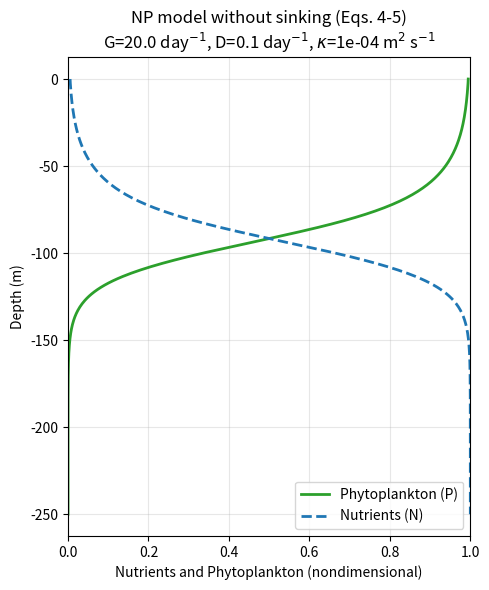

Here is the Python script that generated this plot:
"""
Simplest NP (nutrient-phytoplankton) model from:

Hodges, B.A. & Rudnick, D.L. (2004), "Simple models of steady deep maxima
in chlorophyll and biomass", Deep-Sea Research I 51, 999-1015.

This solves the Section-3 model (their Eqs. 4-5): a steady-state,
one-dimensional, two-compartment (N, P) model with diffusion only -
NO sinking term. Growth is linear in nutrient concentration and decays
exponentially with depth (light attenuation); loss of P is a constant
specific death rate that returns nitrogen directly to N.

    dN/dt = -G*N*P*exp(-K*d) + D*P + kappa * d2N/dd2
    dP/dt =  G*N*P*exp(-K*d) - D*P + kappa * d2P/dd2

    d = depth below the surface (m), d = 0 at the surface, increasing
        downward (note: the paper's own z-coordinate runs the opposite
        way, increasing upward from 0 at the surface - using depth "d"
        here is just the more intuitive, equivalent choice).

Boundary conditions:
    dN/dd = dP/dd = 0        at d = 0        (no flux through the surface)
    N = 1, P = 0              at d = L (deep) (normalized deep nutrient
                                                value; no phytoplankton at
                                                great depth)

The paper shows analytically (via S = N+P) that this system can NEVER
produce a deep phytoplankton maximum: S(d) = 1 everywhere, so a maximum
in P must coincide with a minimum in N, and because growth always
needs light AND nutrients together, the phytoplankton maximum is
forced to sit right at the surface. This script reproduces their
Figure 3.
"""

import numpy as np
from scipy.integrate import solve_bvp
import matplotlib.pyplot as plt

# ---------------------------------------------------------------------
# Parameters (dimensional), matching the paper's Figure 3
# ---------------------------------------------------------------------
G_day = 20.0        # max growth rate constant, day^-1
D_day = 0.1         # specific death rate, day^-1
kappa = 1.0e-4       # turbulent diffusivity, m^2 s^-1
K = 0.05             # light attenuation coefficient, m^-1
L = 800.0            # depth of the (effectively infinite) bottom boundary, m

# convert day^-1 rates to s^-1 so everything is in SI (depth in m, time in s)
G = G_day / 86400.0
D = D_day / 86400.0


def rhs(d, y):
    """
    State vector y = [N, N', P, P'] as a function of depth d (m).
    Returns dy/dd.
    """
    N, Np, P, Pp = y
    growth_minus_death = G * N * P * np.exp(-K * d) - D * P
    dN2 = growth_minus_death / kappa      # N'' = (G N P e^{-Kd} - D P)/kappa
    dP2 = -dN2                             # P'' = -N''  (since d/dd(N+P)=const)
    return np.vstack([Np, dN2, Pp, dP2])


def bc(y0, yL):
    """
    Boundary conditions:
      at d=0 (surface): N'(0) = 0, P'(0) = 0   (no-flux surface)
      at d=L (deep):    N(L) = 1,  P(L) = 0
    """
    N0, Np0, P0, Pp0 = y0
    NL, NpL, PL, PpL = yL
    return np.array([Np0, Pp0, NL - 1.0, PL - 0.0])


def solve_np_model(n_points=400):
    d_grid = np.linspace(0.0, L, n_points)

    # Initial guess: N rising from ~0 at surface to 1 at depth,
    # P falling from ~1 at surface to 0 at depth (a simple smooth guess;
    # solve_bvp just needs something reasonable to start from).
    N_guess = 1.0 - np.exp(-d_grid / 100.0)
    P_guess = np.exp(-d_grid / 100.0)
    Np_guess = np.gradient(N_guess, d_grid)
    Pp_guess = np.gradient(P_guess, d_grid)
    y_guess = np.vstack([N_guess, Np_guess, P_guess, Pp_guess])

    sol = solve_bvp(rhs, bc, d_grid, y_guess, max_nodes=200000, tol=1e-8, verbose=0)

    if not sol.success:
        raise RuntimeError(f"solve_bvp failed to converge: {sol.message}")

    return sol


def plot_solution(sol, depth_max=250.0, outfile="np_model_no_sinking.png"):
    d_plot = np.linspace(0.0, depth_max, 400)
    N, _, P, _ = sol.sol(d_plot)

    fig, ax = plt.subplots(figsize=(5, 6))
    ax.plot(P, -d_plot, label="Phytoplankton (P)", color="tab:green", lw=2)
    ax.plot(N, -d_plot, label="Nutrients (N)", color="tab:blue", lw=2, linestyle="--")
    ax.set_xlabel("Nutrients and Phytoplankton (nondimensional)")
    ax.set_ylabel("Depth (m)")
    ax.set_title(
        "NP model without sinking (Eqs. 4-5)\n"
        f"G={G_day} day$^{{-1}}$, D={D_day} day$^{{-1}}$, "
        f"$\\kappa$={kappa:.0e} m$^2$ s$^{{-1}}$"
    )
    ax.legend(loc="lower right")
    ax.set_xlim(0, 1.0)
    ax.grid(alpha=0.3)
    fig.tight_layout()
    fig.show()
    return fig


if __name__ == "__main__":
    solution = solve_np_model()

    # Report key diagnostics
    d_fine = np.linspace(0.0, L, 5000)
    N_fine, _, P_fine, _ = solution.sol(d_fine)

    p_max_idx = np.argmax(P_fine)
    print("Solved the no-sinking NP model (Section 3 of Hodges & Rudnick 2004).")
    print(f"  Max phytoplankton P = {P_fine[p_max_idx]:.4f} at depth = {d_fine[p_max_idx]:.1f} m")
    print(f"  (As the paper proves analytically, this maximum must sit at the")
    print(f"   surface, d=0, since N+P=1 everywhere and growth needs both light")
    print(f"   and nutrients -- there is no deep phytoplankton maximum here.)")
    print(f"  N(0) = {N_fine[0]:.4f}, P(0) = {P_fine[0]:.4f}")
    print(f"  N(L) = {N_fine[-1]:.4f}, P(L) = {P_fine[-1]:.4f}")

    plot_solution(solution)
